Photos from the image-classification dataset "Coffe_Bean" in the GitHub repository IkbarSulistio/Coffee-Bean-Roast-Level-Classification. Its 4 classes are: dark roast, green unroasted, light roast, medium roast.

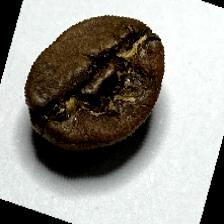
Label: medium roast

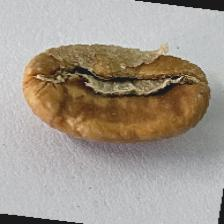
Label: light roast

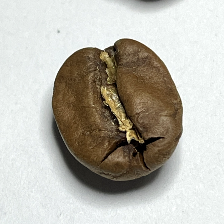
Label: medium roast

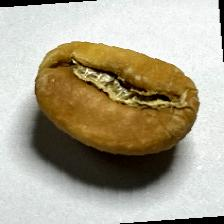
Label: light roast

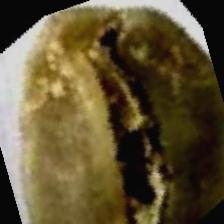
Label: green unroasted

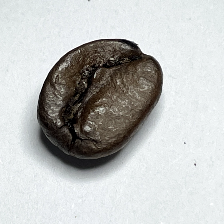
Label: dark roast
